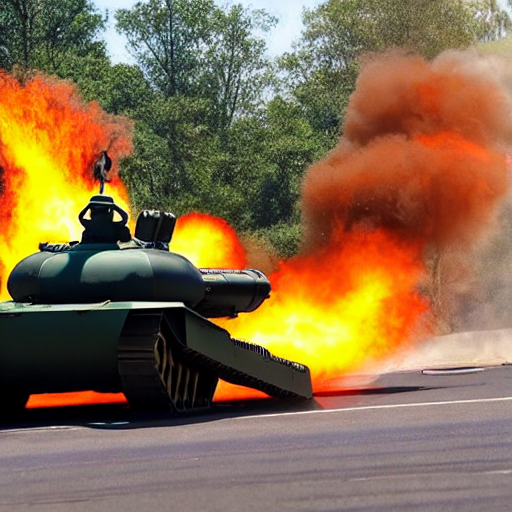
Generation parameters embedded in this image by AUTOMATIC1111 Stable Diffusion web UI or a fork of it (Forge, ...) (PNG 'parameters' text chunk):
tank with giant gun doing a burnout cartoon style
Steps: 132, Sampler: PLMS, CFG scale: 7, Seed: 3272533791, Size: 512x512, Model hash: 06c50424, Batch size: 6, Batch pos: 1